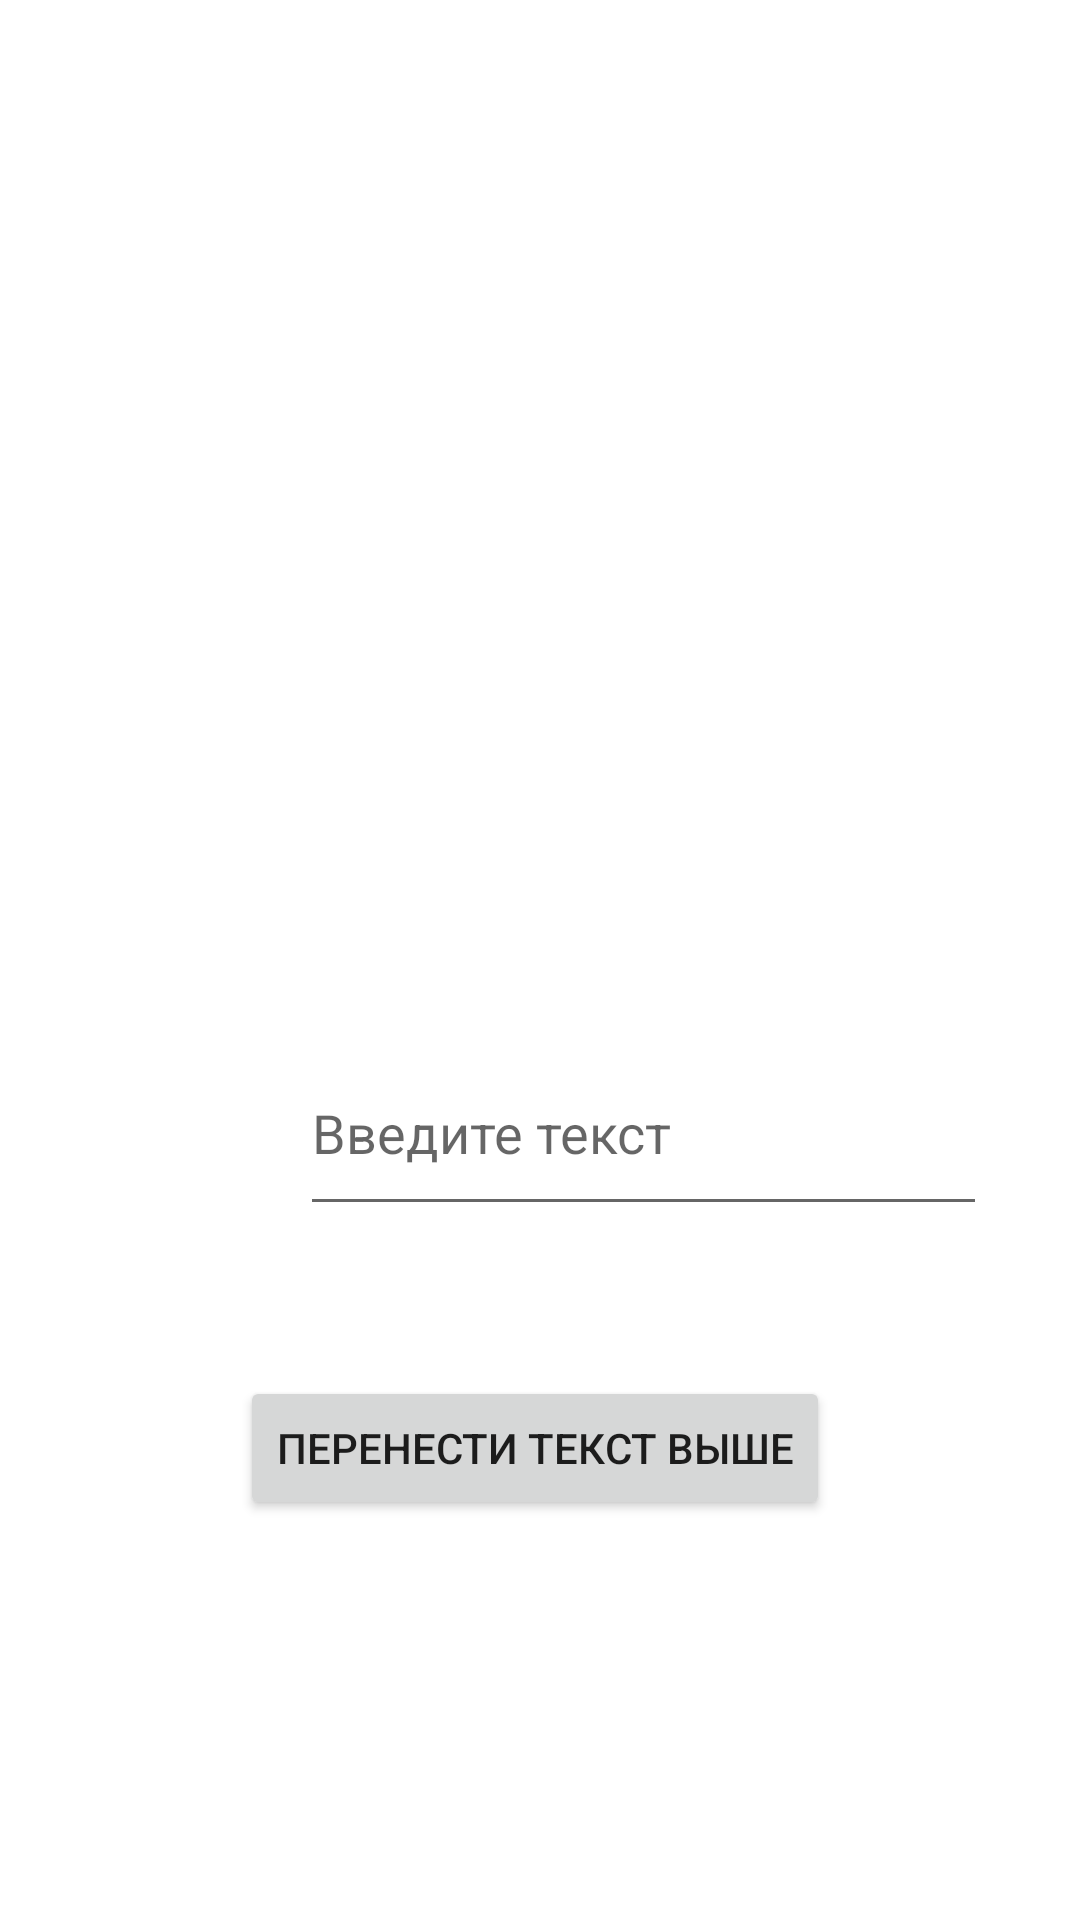

Layout XML and referenced resources for this Android screen:
<!-- AndroidManifest.xml: application theme Theme.Laba3_2 -->
<!-- res/layout/activity_main.xml -->
<?xml version="1.0" encoding="utf-8"?>
<androidx.constraintlayout.widget.ConstraintLayout
    xmlns:android="http://schemas.android.com/apk/res/android"
    xmlns:app="http://schemas.android.com/apk/res-auto"
    xmlns:tools="http://schemas.android.com/tools"
    android:layout_width="match_parent"
    android:layout_height="match_parent"
    tools:context=".MainActivity">

    <TextView
        android:id="@+id/MainAct"
        android:layout_width="wrap_content"
        android:layout_height="wrap_content"
        android:text="@string/txt_main"
        android:textSize="36sp"
        app:layout_constraintBottom_toBottomOf="parent"
        app:layout_constraintHorizontal_bias="0.497"
        app:layout_constraintLeft_toLeftOf="parent"
        app:layout_constraintRight_toRightOf="parent"
        app:layout_constraintTop_toTopOf="parent"
        app:layout_constraintVertical_bias="0.33"
        tools:layout_editor_absoluteX="127dp"
        tools:layout_editor_absoluteY="152dp" />

    <Button
        android:id="@+id/btnCh1"
        android:layout_width="wrap_content"
        android:layout_height="wrap_content"
        android:layout_marginStart="150dp"
        android:layout_marginTop="50dp"
        android:layout_marginEnd="150dp"
        android:onClick="changeAct"
        android:text="@string/save"
        app:layout_constraintEnd_toEndOf="parent"
        app:layout_constraintHorizontal_bias="0.513"
        app:layout_constraintStart_toStartOf="parent"
        app:layout_constraintTop_toBottomOf="@+id/plainText1" />

    <EditText
        android:id="@+id/plainText1"
        android:layout_width="229dp"
        android:layout_height="65dp"
        android:layout_marginStart="100dp"
        android:layout_marginTop="100dp"
        android:layout_marginEnd="100dp"
        android:autofillHints=""
        android:ems="10"
        android:hint="@string/txt_plainText"
        android:inputType="textPersonName"
        android:minHeight="48dp"
        app:layout_constraintEnd_toEndOf="parent"
        app:layout_constraintHorizontal_bias="0.0"
        app:layout_constraintStart_toStartOf="parent"
        app:layout_constraintTop_toBottomOf="@+id/MainAct"
        tools:layout_editor_absoluteX="81dp"
        tools:layout_editor_absoluteY="333dp" />

    <TextView
        android:id="@+id/textFromAct2"
        android:layout_width="wrap_content"
        android:layout_height="wrap_content"
        android:layout_marginStart="55dp"
        android:layout_marginTop="32dp"
        android:textSize="24sp"
        app:layout_constraintStart_toStartOf="parent"
        app:layout_constraintTop_toTopOf="parent"
        tools:layout_editor_absoluteX="153dp" />
</androidx.constraintlayout.widget.ConstraintLayout>
<!-- resources referenced by this layout -->
<resources>
  <string name="save">Перенести текст выше</string>
  <string name="txt_main" />
  <string name="txt_plainText">Введите текст</string>
  <style name="Theme.Laba3_2" parent="Theme.MaterialComponents.DayNight.DarkActionBar">
          
          <item name="colorPrimary">@color/purple_500</item>
          <item name="colorPrimaryVariant">@color/purple_700</item>
          <item name="colorOnPrimary">@color/white</item>
          
          <item name="colorSecondary">@color/teal_200</item>
          <item name="colorSecondaryVariant">@color/teal_700</item>
          <item name="colorOnSecondary">@color/black</item>
          
          <item name="android:statusBarColor" tools:targetApi="l">?attr/colorPrimaryVariant</item>
          
      </style>
  <!-- not gathered from this repository: default colours our renderer supplied (Android Studio template values) -->
  <color name="purple_500">#FF6200EE</color>
  <color name="purple_700">#FF3700B3</color>
  <color name="teal_200">#FF03DAC5</color>
  <color name="teal_700">#FF018786</color>
  <color name="black">#FF000000</color>
  <color name="white">#FFFFFFFF</color>
</resources>
